4-way image classification set "dataset2-predictions" from GitHub (afinch99/Blood-Cell-Classification); label vocabulary: eosinophil, lymphocyte, monocyte, neutrophil.

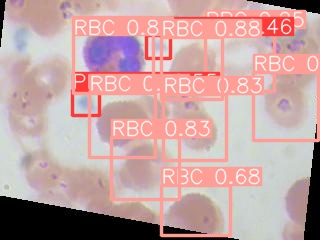
Label: eosinophil

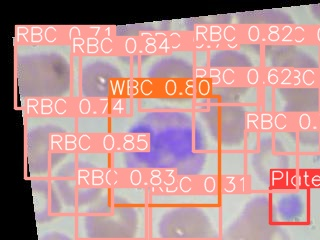
Label: eosinophil

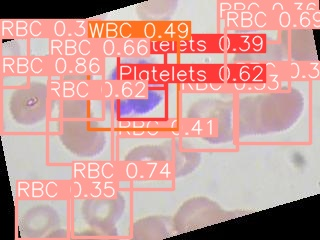
Label: neutrophil

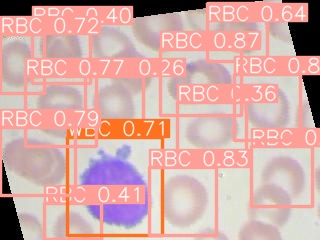
Label: lymphocyte

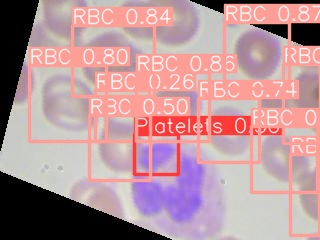
Label: neutrophil

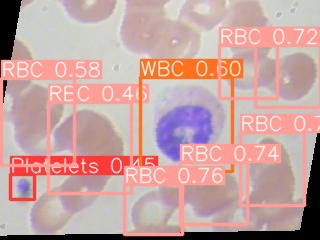
Label: monocyte
